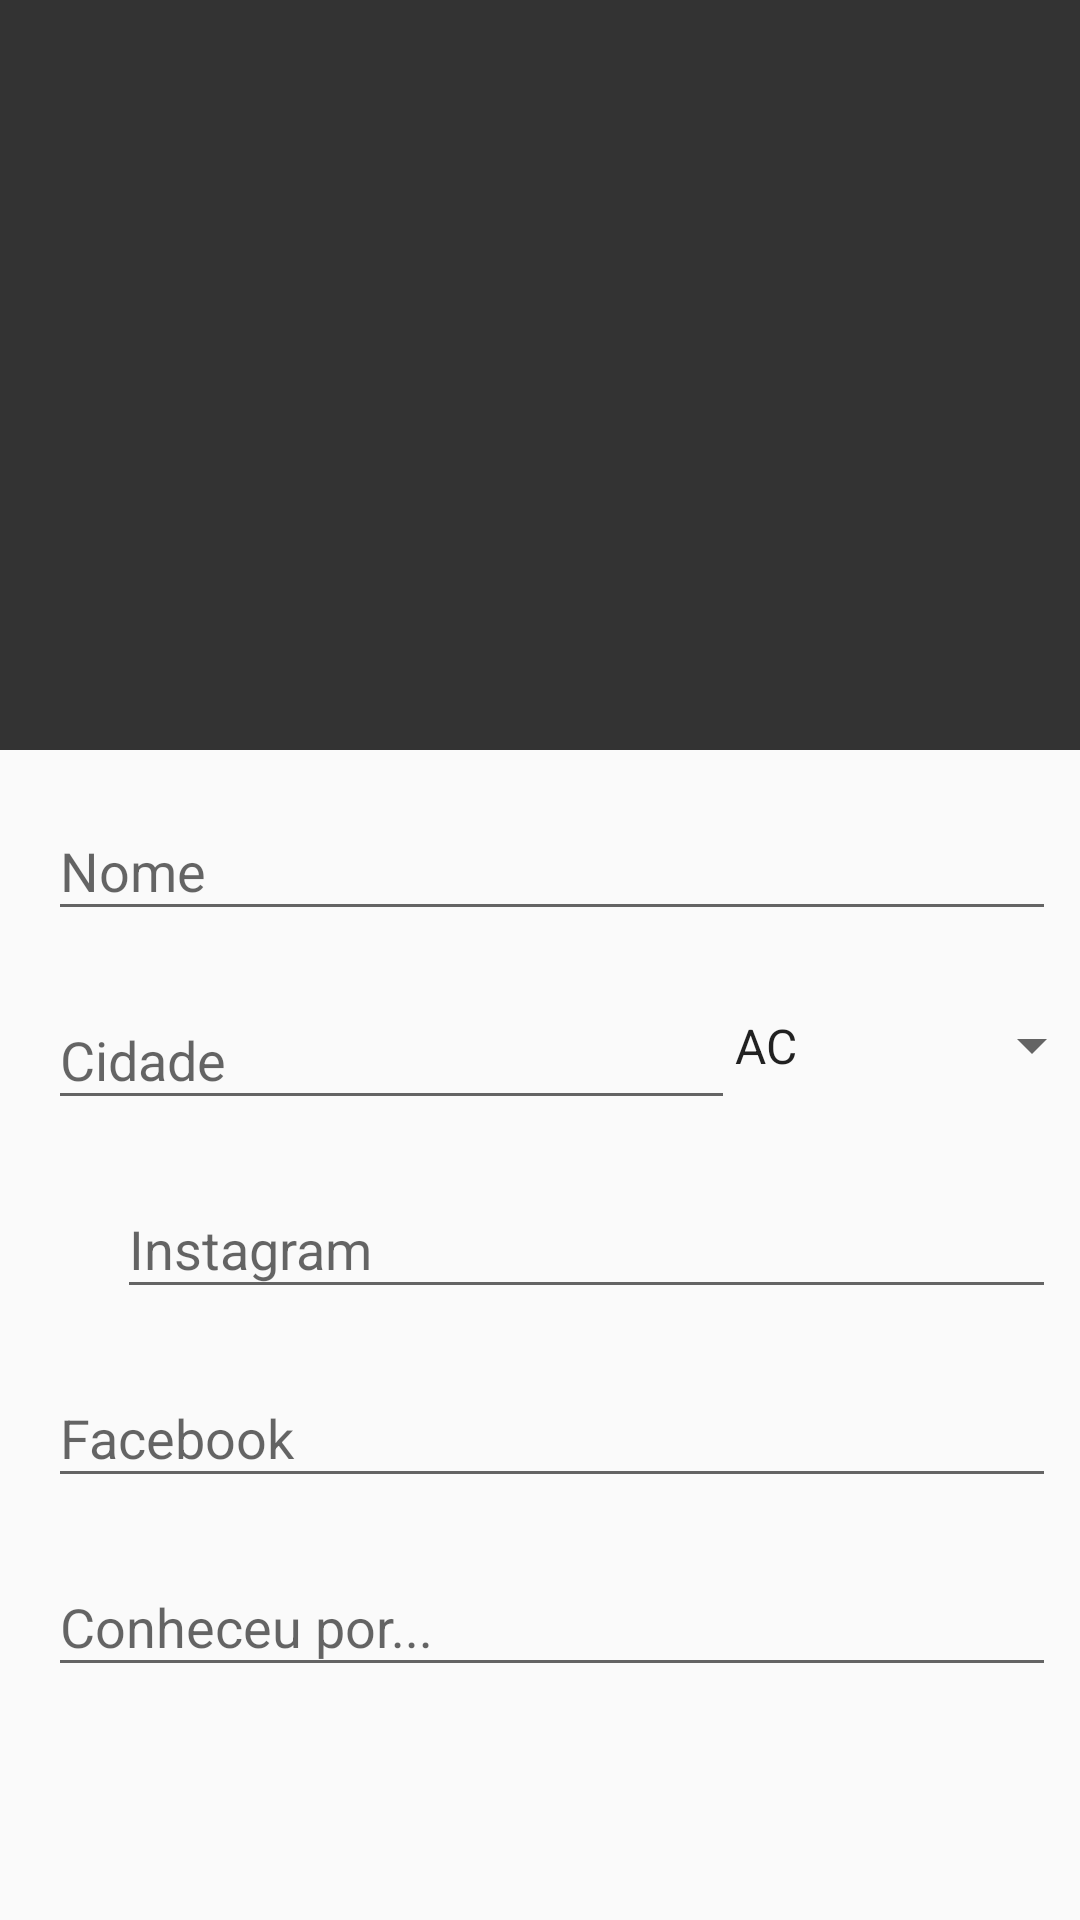

Layout XML and referenced resources for this Android screen:
<!-- AndroidManifest.xml: application theme AppTheme -->
<!-- res/layout/content_edit_contact.xml -->
<?xml version="1.0" encoding="utf-8"?>
<ScrollView xmlns:android="http://schemas.android.com/apk/res/android"
    xmlns:app="http://schemas.android.com/apk/res-auto"
    xmlns:tools="http://schemas.android.com/tools"

    android:layout_width="match_parent"
    android:layout_height="match_parent"

    tools:context="com.it.dnc.keoh.EditContactActivity"
    tools:showIn="@layout/activity_edit_contact">


    <android.support.constraint.ConstraintLayout

        android:layout_width="match_parent"
        android:layout_height="wrap_content"

        >

        <ImageView
            android:id="@+id/imgContact"
            android:layout_width="match_parent"
            android:layout_height="250dp"

            android:background="#333333"
            android:padding="20dp"

            app:layout_constraintTop_toTopOf="parent"
            app:srcCompat="@drawable/sample_contact_image" />

        <android.support.design.widget.TextInputLayout
            android:id="@+id/txtContactNameLayout"
            android:layout_width="0dp"
            android:layout_height="55dp"
            android:layout_marginEnd="8dp"
            android:layout_marginStart="8dp"
            android:layout_marginTop="8dp"
            app:layout_constraintEnd_toEndOf="parent"
            app:layout_constraintStart_toEndOf="@+id/imageView2"
            app:layout_constraintTop_toBottomOf="@+id/imgContact">

            <android.support.design.widget.TextInputEditText
                android:id="@+id/txtContactName"
                android:layout_width="match_parent"
                android:layout_height="wrap_content"
                android:hint="Nome"
                android:maxLines="1" />
        </android.support.design.widget.TextInputLayout>

        <android.support.design.widget.TextInputLayout
            android:id="@+id/txtContactCityLayout"
            android:layout_width="229dp"
            android:layout_height="55dp"
            android:layout_marginStart="8dp"
            android:layout_marginTop="8dp"
            app:layout_constraintStart_toEndOf="@+id/imageView3"
            app:layout_constraintTop_toBottomOf="@+id/txtContactNameLayout">

            <android.support.design.widget.TextInputEditText
                android:id="@+id/txtContactCity"
                android:layout_width="match_parent"
                android:layout_height="wrap_content"
                android:hint="Cidade"
                android:maxLines="1" />
        </android.support.design.widget.TextInputLayout>


        <Spinner
            android:id="@+id/listStates"
            android:layout_width="131dp"
            android:layout_height="55dp"
            android:layout_marginBottom="8dp"
            android:layout_marginEnd="8dp"
            android:layout_marginStart="8dp"
            android:layout_marginTop="8dp"
            app:layout_constraintBottom_toTopOf="@+id/txtContactInstaLayout"
            app:layout_constraintEnd_toEndOf="parent"
            app:layout_constraintStart_toEndOf="@+id/txtContactCityLayout"
            app:layout_constraintTop_toBottomOf="@+id/txtContactNameLayout"
            android:entries="@array/states"

            />


        <android.support.design.widget.TextInputLayout
            android:id="@+id/txtContactInstaLayout"
            android:layout_width="0dp"
            android:layout_height="55dp"
            android:layout_marginEnd="8dp"
            android:layout_marginStart="8dp"
            android:layout_marginTop="8dp"
            app:layout_constraintEnd_toEndOf="parent"
            app:layout_constraintStart_toEndOf="@+id/imageView4"

            app:layout_constraintTop_toBottomOf="@+id/txtContactCityLayout">

            <android.support.design.widget.TextInputEditText
                android:id="@+id/txtContactInsta"
                android:layout_width="match_parent"
                android:layout_height="wrap_content"
                android:hint="Instagram"
                android:maxLines="1" />
        </android.support.design.widget.TextInputLayout>

        <android.support.design.widget.TextInputLayout
            android:id="@+id/txtContactFaceLayout"
            android:layout_width="0dp"
            android:layout_height="55dp"
            android:layout_marginEnd="8dp"
            android:layout_marginStart="8dp"
            android:layout_marginTop="8dp"
            app:layout_constraintEnd_toEndOf="parent"
            app:layout_constraintStart_toEndOf="@+id/imageView5"
            app:layout_constraintTop_toBottomOf="@+id/txtContactInstaLayout">

            <android.support.design.widget.TextInputEditText
                android:id="@+id/txtContactFace"
                android:layout_width="match_parent"
                android:layout_height="wrap_content"
                android:hint="Facebook"
                android:maxLines="1" />
        </android.support.design.widget.TextInputLayout>

        <android.support.design.widget.TextInputLayout
            android:id="@+id/txtContactMeetLayout"
            android:layout_width="0dp"
            android:layout_height="55dp"
            android:layout_marginEnd="8dp"
            android:layout_marginStart="8dp"
            android:layout_marginTop="8dp"
            app:layout_constraintEnd_toEndOf="parent"
            app:layout_constraintStart_toEndOf="@+id/imageView6"
            app:layout_constraintTop_toBottomOf="@+id/txtContactFaceLayout">

            <android.support.design.widget.TextInputEditText
                android:id="@+id/txtContactWhere"
                android:layout_width="match_parent"
                android:layout_height="wrap_content"
                android:hint="Conheceu por..."
                android:maxLines="1" />
        </android.support.design.widget.TextInputLayout>

        <ImageView
            android:id="@+id/imageView2"
            android:layout_width="wrap_content"
            android:layout_height="wrap_content"
            android:layout_marginBottom="8dp"
            android:layout_marginStart="8dp"


            app:layout_constraintBottom_toBottomOf="@+id/txtContactNameLayout"
            app:layout_constraintStart_toStartOf="parent"
            app:srcCompat="@drawable/ic_person_24dp" />

        <ImageView

            android:id="@+id/imageView3"
            android:layout_width="wrap_content"
            android:layout_height="wrap_content"
            android:layout_marginBottom="8dp"
            android:layout_marginStart="8dp"
            app:layout_constraintBottom_toBottomOf="@+id/txtContactCityLayout"
            app:layout_constraintStart_toStartOf="parent"
            app:srcCompat="@drawable/ic_location_city_24dp" />

        <ImageView
            android:id="@+id/imageView4"
            android:layout_width="23dp"
            android:layout_height="21dp"
            android:layout_marginBottom="8dp"
            android:layout_marginStart="8dp"
            app:layout_constraintBottom_toBottomOf="@+id/txtContactInstaLayout"
            app:layout_constraintStart_toStartOf="parent"
            app:srcCompat="@drawable/ic_instagram" />

        <ImageView
            android:id="@+id/imageView5"
            android:layout_width="wrap_content"
            android:layout_height="wrap_content"
            android:layout_marginBottom="8dp"
            android:layout_marginStart="8dp"
            app:layout_constraintBottom_toBottomOf="@+id/txtContactFaceLayout"
            app:layout_constraintStart_toStartOf="parent"
            app:srcCompat="@drawable/ic_facebook" />

        <ImageView
            android:id="@+id/imageView6"
            android:layout_width="wrap_content"
            android:layout_height="wrap_content"
            android:layout_marginBottom="8dp"
            android:layout_marginStart="8dp"
            app:layout_constraintBottom_toBottomOf="@+id/txtContactMeetLayout"
            app:layout_constraintStart_toStartOf="parent"
            app:srcCompat="@drawable/ic_my_location_24dp" />


    </android.support.constraint.ConstraintLayout>

</ScrollView>
<!-- res/layout/activity_edit_contact.xml (included above) -->
<?xml version="1.0" encoding="utf-8"?>
<android.support.design.widget.CoordinatorLayout xmlns:android="http://schemas.android.com/apk/res/android"
    xmlns:app="http://schemas.android.com/apk/res-auto"
    xmlns:tools="http://schemas.android.com/tools"
    android:layout_width="match_parent"
    android:layout_height="match_parent"


    >

    <android.support.design.widget.AppBarLayout
        android:id="@+id/appbar"
        android:layout_width="match_parent"
        android:layout_height="wrap_content">

        <android.support.v7.widget.Toolbar
            android:id="@+id/toolbar"
            android:layout_width="match_parent"
            android:layout_height="match_parent">

            <RelativeLayout
                android:layout_width="match_parent"
                android:layout_height="match_parent">

                <ImageButton
                    android:id="@+id/btnSaveContact"
                    android:layout_width="25dp"
                    android:layout_height="25dp"
                    android:layout_alignParentEnd="true"
                    android:layout_alignParentTop="true"
                    android:layout_marginEnd="12dp"
                    android:background="@drawable/ic_done_black_24dp"
                    android:backgroundTint="@android:color/white" />

            </RelativeLayout>

        </android.support.v7.widget.Toolbar>


    </android.support.design.widget.AppBarLayout>

    <include
        layout="@layout/content_edit_contact"
        android:layout_width="match_parent"
        android:layout_height="match_parent"
        android:layout_marginTop="55dp" />

</android.support.design.widget.CoordinatorLayout>
<!-- resources referenced by this layout -->
<resources>
  <string-array name="states">
          <item>AC</item>
          <item>AL</item>
          <item>AP</item>
          <item>AM</item>
          <item>BA</item>
          <item>CE</item>
          <item>DF</item>
          <item>ES</item>
          <item>GO</item>
          <item>MA</item>
          <item>MT</item>
          <item>MS</item>
          <item>MG</item>
          <item>PA</item>
          <item>PB</item>
          <item>PR</item>
          <item>PE</item>
          <item>PI</item>
          <item>RJ</item>
          <item>RN</item>
          <item>RS</item>
          <item>RO</item>
          <item>RR</item>
          <item>SC</item>
          <item>SP</item>
          <item>SE</item>
          <item>TO</item>
      </string-array>
  <!-- drawable ic_facebook (drawable) -->
  <vector android:height="24dp" android:viewportHeight="512.0"
      android:viewportWidth="512.0" android:width="24dp" xmlns:android="http://schemas.android.com/apk/res/android">
      <path android:fillColor="#666" android:pathData="m437,0h-362c-41.4,0 -75,33.6 -75,75v362c0,41.4 33.6,75 75,75h151v-181h-60v-90h60v-61c0,-49.6 40.4,-90 90,-90h91v90h-91v61h91l-15,90h-76v181h121c41.4,0 75,-33.6 75,-75v-362c0,-41.4 -33.6,-75 -75,-75zM437,0"/>
  </vector>
  <!-- drawable ic_instagram (drawable) -->
  <vector android:height="24dp" android:viewportHeight="512.0"
      android:viewportWidth="512.0" android:width="24dp" xmlns:android="http://schemas.android.com/apk/res/android">
      <path android:fillColor="#666" android:pathData="m437,0h-362c-41.4,0 -75,33.6 -75,75v362c0,41.4 33.6,75 75,75h362c41.4,0 75,-33.6 75,-75v-362c0,-41.4 -33.6,-75 -75,-75zM257,390c-74.4,0 -135,-60.6 -135,-135s60.6,-135 135,-135 135,60.6 135,135 -60.6,135 -135,135zM407,150c-24.8,0 -45,-20.2 -45,-45s20.2,-45 45,-45 45,20.2 45,45 -20.2,45 -45,45zM407,150"/>
      <path android:fillColor="#666" android:pathData="m407,90c-8.3,0 -15,6.7 -15,15s6.7,15 15,15 15,-6.7 15,-15 -6.7,-15 -15,-15zM407,90"/>
      <path android:fillColor="#666" android:pathData="m257,150c-57.9,0 -105,47.1 -105,105s47.1,105 105,105 105,-47.1 105,-105 -47.1,-105 -105,-105zM257,150"/>
  </vector>
  <!-- drawable ic_location_city_24dp (drawable) -->
  <vector xmlns:android="http://schemas.android.com/apk/res/android"
          android:width="24dp"
          android:height="24dp"
          android:viewportWidth="24.0"
          android:viewportHeight="24.0">
      <path
          android:fillColor="#666"
          android:pathData="M15,11L15,5l-3,-3 -3,3v2L3,7v14h18L21,11h-6zM7,19L5,19v-2h2v2zM7,15L5,15v-2h2v2zM7,11L5,11L5,9h2v2zM13,19h-2v-2h2v2zM13,15h-2v-2h2v2zM13,11h-2L11,9h2v2zM13,7h-2L11,5h2v2zM19,19h-2v-2h2v2zM19,15h-2v-2h2v2z"/>
  </vector>
  <style name="AppTheme" parent="Theme.AppCompat.Light.DarkActionBar">
          
          <item name="colorPrimary">@color/colorPrimary</item>
          <item name="colorPrimaryDark">@color/colorPrimaryDark</item>
          <item name="colorAccent">@color/colorAccent</item>
  
         <item name="android:homeAsUpIndicator">@drawable/ic_arrow_back_white_24dp</item>
  
      </style>
  <color name="colorPrimary">#122459</color>
  <color name="colorPrimaryDark">#040d26</color>
  <color name="colorAccent">#122459</color>
</resources>
